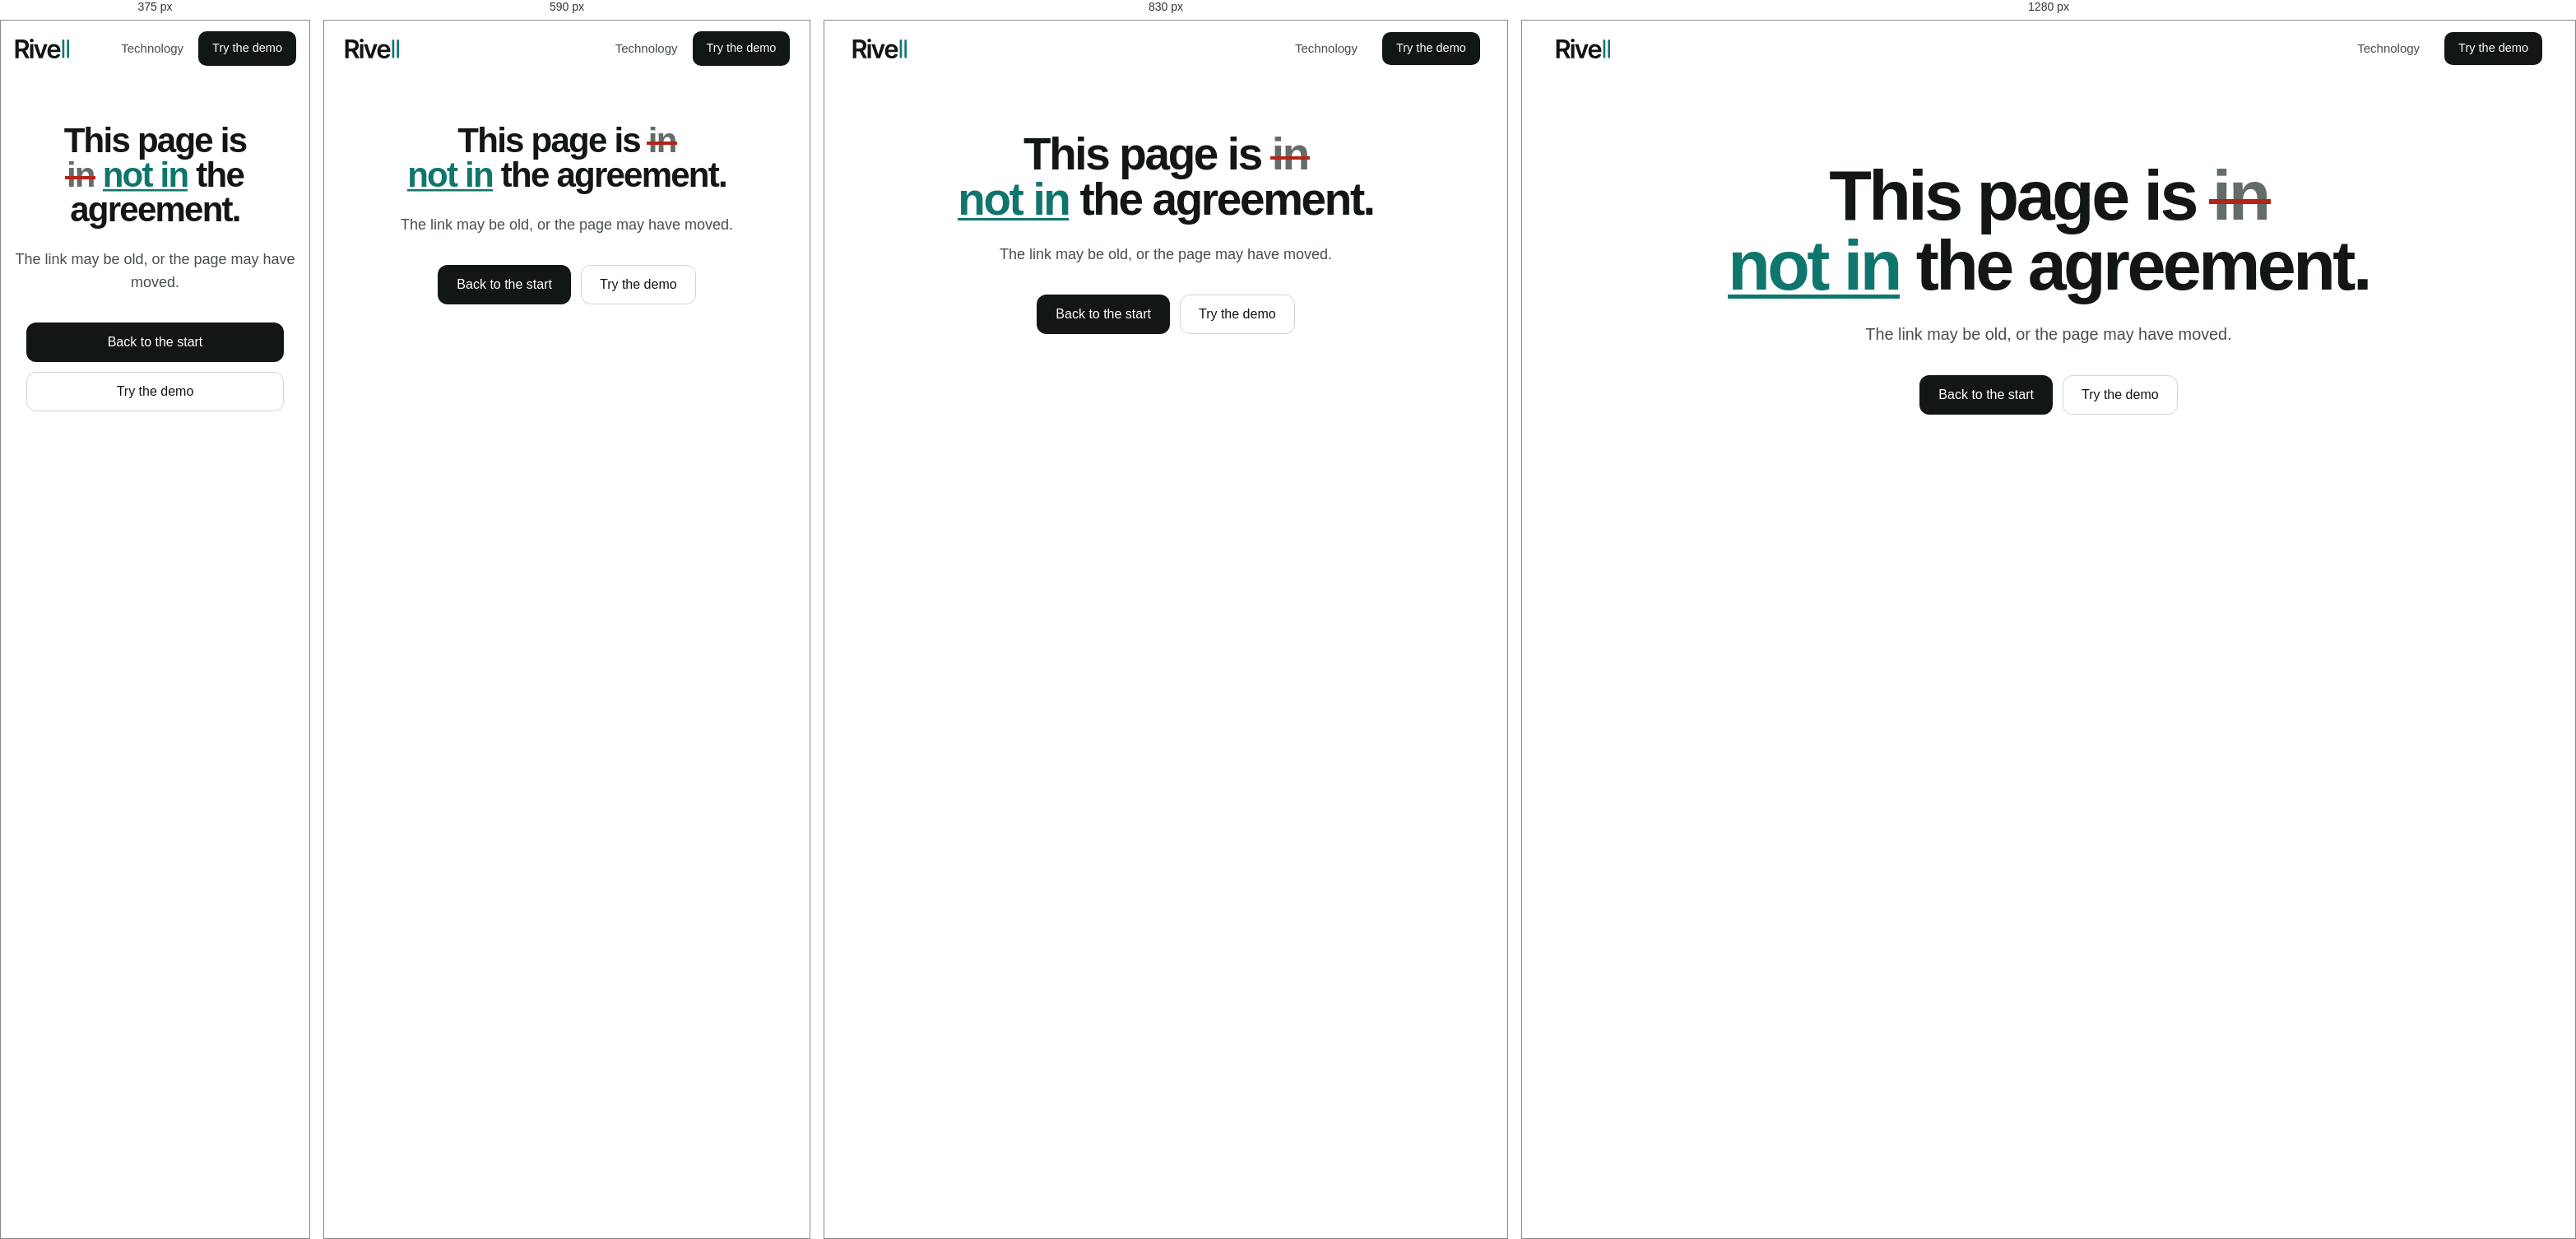
Rendered at 375 px, 590 px, 830 px and 1280 px, left to right.

<!-- file: 404.html -->
<!doctype html>
<html lang="en">
<head>
  <meta charset="utf-8">
  <meta name="viewport" content="width=device-width, initial-scale=1">
  <title>Page not found · Rivell</title>
  <meta name="robots" content="noindex">
  <meta name="theme-color" content="#FFFFFF">
  <link rel="icon" href="/favicon.svg" type="image/svg+xml">
  <link rel="icon" href="/favicon.ico" sizes="any">
  <link rel="preconnect" href="https://fonts.googleapis.com">
  <link rel="preconnect" href="https://fonts.gstatic.com" crossorigin>
  <link rel="stylesheet" href="https://fonts.googleapis.com/css2?family=Geist:wght@400;500;600&family=Geist+Mono:wght@400;500&family=Source+Serif+4:opsz,wght@8..60,400;8..60,500;8..60,600&display=swap">
  <link rel="stylesheet" href="/assets/css/site.css">
  <script>(function(){var r=document.documentElement,t;try{t=localStorage.getItem('rivell-theme')}catch(e){}if(t==='light'||t==='dark')r.setAttribute('data-theme',t);r.classList.add('js')})()</script>
</head>
<body>
  <svg width="0" height="0" style="position:absolute" aria-hidden="true" focusable="false"><symbol id="rivell-logo" viewBox="0.0 -762.7 2158.2 773.4"><path d="M184.57 0L52.73 0L52.73-727.54L325.68-727.54Q409.67-727.54 466.55-698.24Q523.44-668.95 552.73-616.46Q582.03-563.96 582.03-494.63L582.03-494.63Q582.03-424.80 552.49-373.54Q522.95-322.27 465.33-294.43Q407.71-266.60 323.73-266.60L323.73-266.60L129.88-266.60L129.88-375.49L305.66-375.49Q354.98-375.49 386.47-389.16Q417.97-402.83 432.86-429.44Q447.75-456.05 447.75-494.63L447.75-494.63Q447.75-533.20 432.62-560.79Q417.48-588.38 386.23-602.78Q354.98-617.19 305.18-617.19L305.18-617.19L184.57-617.19L184.57 0ZM608.89 0L461.43 0L285.16-330.08L428.71-330.08L608.89 0Z M759.06 0L630.64 0L630.64-545.90L759.06-545.90L759.06 0ZM695.10-622.56L695.10-622.56Q664.34-622.56 642.36-643.07Q620.39-663.57 620.39-692.38L620.39-692.38Q620.39-721.68 642.36-742.19Q664.34-762.70 695.10-762.70L695.10-762.70Q725.37-762.70 747.34-742.19Q769.32-721.68 769.32-692.87L769.32-692.87Q769.32-663.57 747.34-643.07Q725.37-622.56 695.10-622.56Z M1175.35-545.90L1311.09-545.90L1116.76 0L974.18 0L780.33-545.90L917.54-545.90L1044.00-140.14L1049.86-140.14L1175.35-545.90Z M1574.06 10.74L1574.06 10.74Q1492.03 10.74 1432.46-23.68Q1372.89-58.11 1340.91-121.09Q1308.93-184.08 1308.93-269.53L1308.93-269.53Q1308.93-354.00 1340.66-417.72Q1372.40-481.45 1430.02-517.09Q1487.64-552.73 1565.76-552.73L1565.76-552.73Q1616.05-552.73 1661.22-536.62Q1706.39-520.51 1741.30-486.82Q1776.21-453.13 1796.23-401.12Q1816.25-349.12 1816.25-277.34L1816.25-277.34L1816.25-237.30L1368.98-237.30L1368.98-323.73L1752.29-323.73L1692.23-298.34Q1692.23-344.73 1678.07-379.15Q1663.91-413.57 1636.07-433.11Q1608.24-452.64 1566.74-452.64L1566.74-452.64Q1525.23-452.64 1495.94-433.11Q1466.64-413.57 1451.50-380.62Q1436.37-347.66 1436.37-307.13L1436.37-307.13L1436.37-247.07Q1436.37-197.27 1453.70-161.87Q1471.04-126.46 1502.53-107.91Q1534.02-89.36 1576.02-89.36L1576.02-89.36Q1603.36-89.36 1626.06-97.17Q1648.77-104.98 1665.13-120.85Q1681.48-136.72 1690.27-160.16L1690.27-160.16L1810.39-146.00Q1798.67-98.63 1767.18-63.23Q1735.68-27.83 1686.61-8.54Q1637.54 10.74 1574.06 10.74Z" fill="currentColor"/><rect x="1888.2" y="-727.5" width="85.0" height="727.5" rx="42.5" style="fill: var(--teal)"/><rect x="2073.2" y="-727.5" width="85.0" height="727.5" rx="42.5" style="fill: var(--teal)"/></symbol></svg>
  <header class="nav">
    <div class="wrap nav-inner">
      <a class="brand" href="/" aria-label="Rivell home"><svg class="logo" viewBox="0 0 2158.2 773.4" aria-hidden="true" focusable="false"><use href="#rivell-logo"/></svg></a>
      <nav class="nav-links" aria-label="Main">
        <a href="/technology/">Technology</a>
        <a class="btn btn-primary nav-cta" href="/demo/">Try the demo</a>
      </nav>
    </div>
  </header>
  <main class="t-hero" style="min-height:70vh">
    <div class="wrap">
      <h1 class="display" aria-label="This page is not in the agreement."><span aria-hidden="true">This page is <span class="rl-del">in</span> <span class="rl-ins">not in</span> the agreement.</span></h1>
      <p class="lead">The link may be old, or the page may have moved.</p>
      <div class="hero-actions" style="margin-top:8px">
        <a class="btn btn-primary" href="/">Back to the start</a>
        <a class="btn btn-ghost" href="/demo/">Try the demo</a>
      </div>
    </div>
  </main>
</body>
</html>


/* @media block from assets/css/site.css */
@media (max-width: 760px) {
  .nav-links .hide-sm { display: none; }
  .nav-links { gap: 18px; }
}

/* @media block from assets/css/site.css */
@media (max-width: 1080px) {
  .stage { grid-template-columns: minmax(0, 1fr) 230px; column-gap: 26px; }
  .hero-sub { grid-column: 1 / span 9; }
}

/* @media block from assets/css/site.css */
@media (max-width: 960px) {
  .teaser, .std, .journey, .split { grid-template-columns: 1fr; }
  .hero-sub { grid-column: 1 / -1; }
  .how-grid { grid-template-columns: minmax(0, 1fr); }
  .how-stage { display: none; }
  .how-step, .how-step:first-child, .how-step:last-child { min-height: 0; padding: 0 0 56px; opacity: 1; }
  .how-steps .fig { display: flex; margin-top: 28px; padding: 14px; border: 1px solid var(--line); border-radius: 18px; background: radial-gradient(120% 90% at 0% 0%, var(--canvas-a), transparent 58%), var(--canvas-base); }
  .flow { margin: 0 auto; }
  .j-visual { position: relative; top: 0; }
  .j-steps { display: none; }
  .j-caption { display: block; }
  .role { grid-template-columns: 1fr; gap: 12px; }
  .checks { grid-template-columns: 1fr; }
  .split.is-flip > figure { order: 0; }
  .closing-card { grid-template-columns: 1fr; align-items: start; }
}

/* @media block from assets/css/site.css */
@media (max-width: 900px) {
  .arch { display: none; }
  .arch-list { display: grid; grid-template-columns: 1fr 1fr; gap: 10px; }
  .arch-list li { padding: 16px 18px; }
  .arch-list h4 { font: 600 16px/1.3 var(--font); margin-bottom: 4px; }
  .arch-list p { font-size: 14.5px; color: var(--ink-2); }
  .arch-list .k { font: 500 12px/1.4 var(--mono); color: var(--ink-3); margin-bottom: 6px; }
}

/* @media block from assets/css/site.css */
@media (max-width: 760px) {
  body { font-size: 16px; }
  .theme-toggle { display: none; }
  .flow { display: none; }
  .flow-list { display: grid; gap: 8px; counter-reset: f; }
  .flow-list li { padding: 14px 16px; border: 1px solid var(--night-line); border-radius: var(--r-md); background: var(--night-2); color: var(--night-2-text); font-size: 15px; line-height: 1.5; }
  .flow-list b { display: block; color: var(--night-text); font-weight: 600; }
  .flow-list li.is-you { border-style: dashed; border-color: #8A5A22; }
  .flow-list li.is-you b { color: #E9B776; }
  .nav-gh .gh-mark { display: block; }
  .nav-cta { height: 42px; }
  .arch-list { grid-template-columns: 1fr; }
  .stage { grid-template-columns: 1fr; padding-bottom: 0; width: 100%; }
  .stage-doc { padding: 18px 18px 64px; min-height: 0; }
  .stage-doc .doc-text p { font-size: 15px; }
  .stage-ctx { display: none; }
  .stage-clause { margin-top: 4px; }
  .stage-note { margin: -44px 14px 0; z-index: 2; }
  .stage-note::before { display: none; }
  .stage-toast { display: none; }
  .pr-grid, .open-grid, .contrast { grid-template-columns: 1fr; }
  .teach-grid { grid-template-columns: 1fr; }
  .teach-arrow { transform: rotate(90deg); height: 16px; }
  .stack { grid-template-columns: 1fr 1fr; }
  .bar { grid-template-columns: 104px 1fr 34px; }
  .fp-foot { flex-wrap: wrap; }
  .dl { flex-direction: column; align-items: flex-start; }
  .clause-list .st { white-space: normal; text-align: right; }
  .auth { padding: 16px; }
  .auth-cols { grid-template-columns: 1fr auto; padding: 0 13px; }
  .auth-cols span:nth-child(2) { display: none; }
  .auth-rows li { grid-template-columns: 1fr auto; gap: 8px 12px; }
  .auth .sim { grid-column: 1 / -1; order: 3; }
}

/* @media block from assets/css/site.css */
@media (max-width: 420px) {
  .stack { grid-template-columns: 1fr; }
  .hero-actions .btn { width: 100%; justify-content: center; }
}